Photos from the image-classification dataset "data" in the GitHub repository dotnet-architecture/eShopOnContainersAI. Its 5 classes are: bracelet, earrings, frisbee, parasol, thermometer.

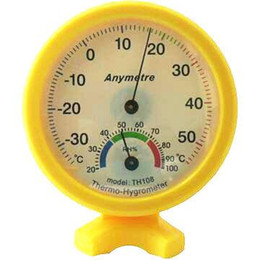
Label: thermometer

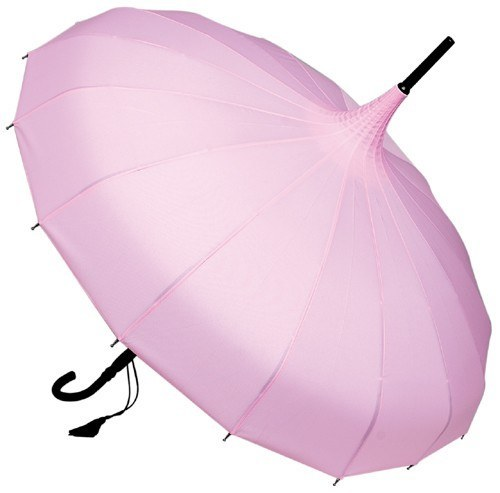
Label: parasol

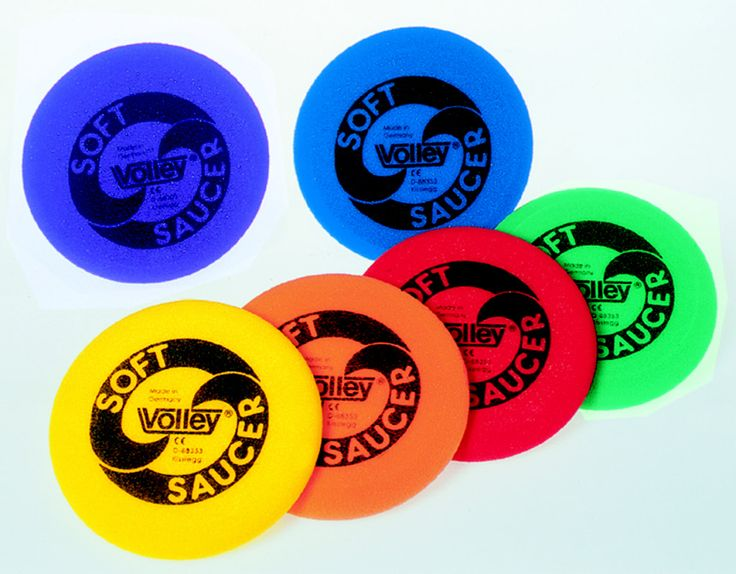
Label: frisbee

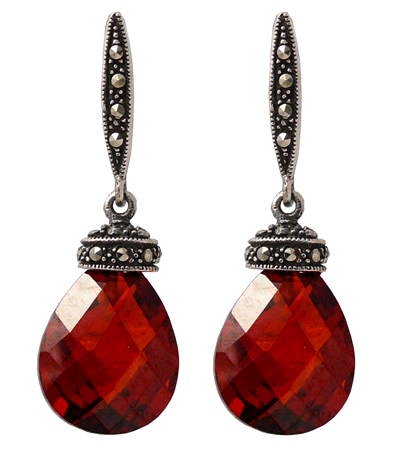
Label: earrings

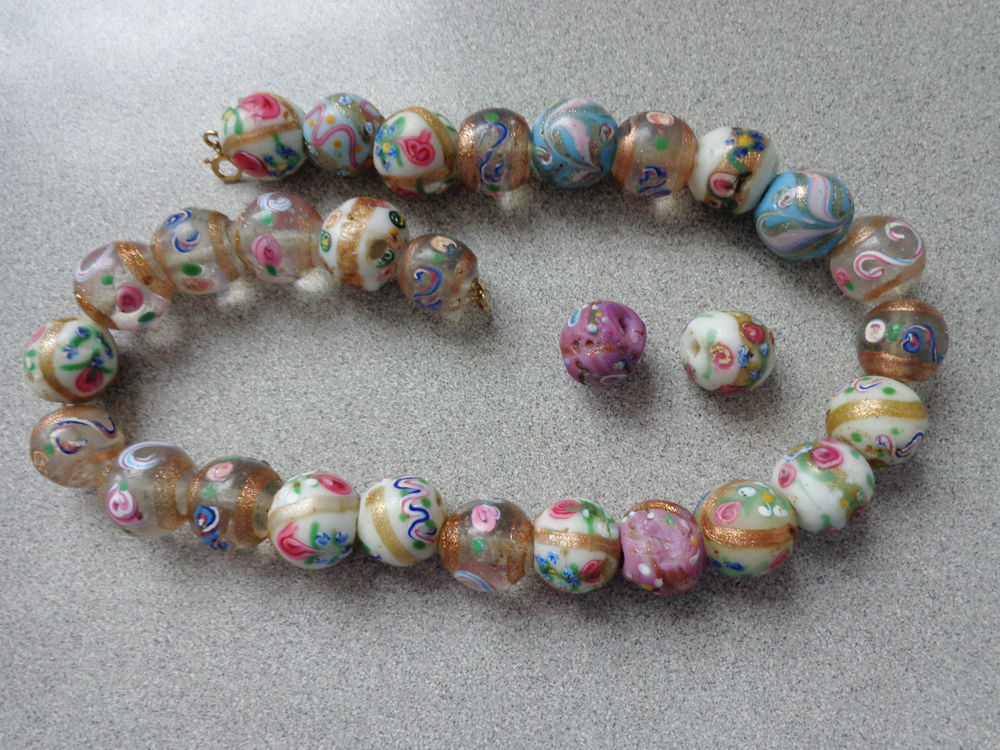
Label: bracelet

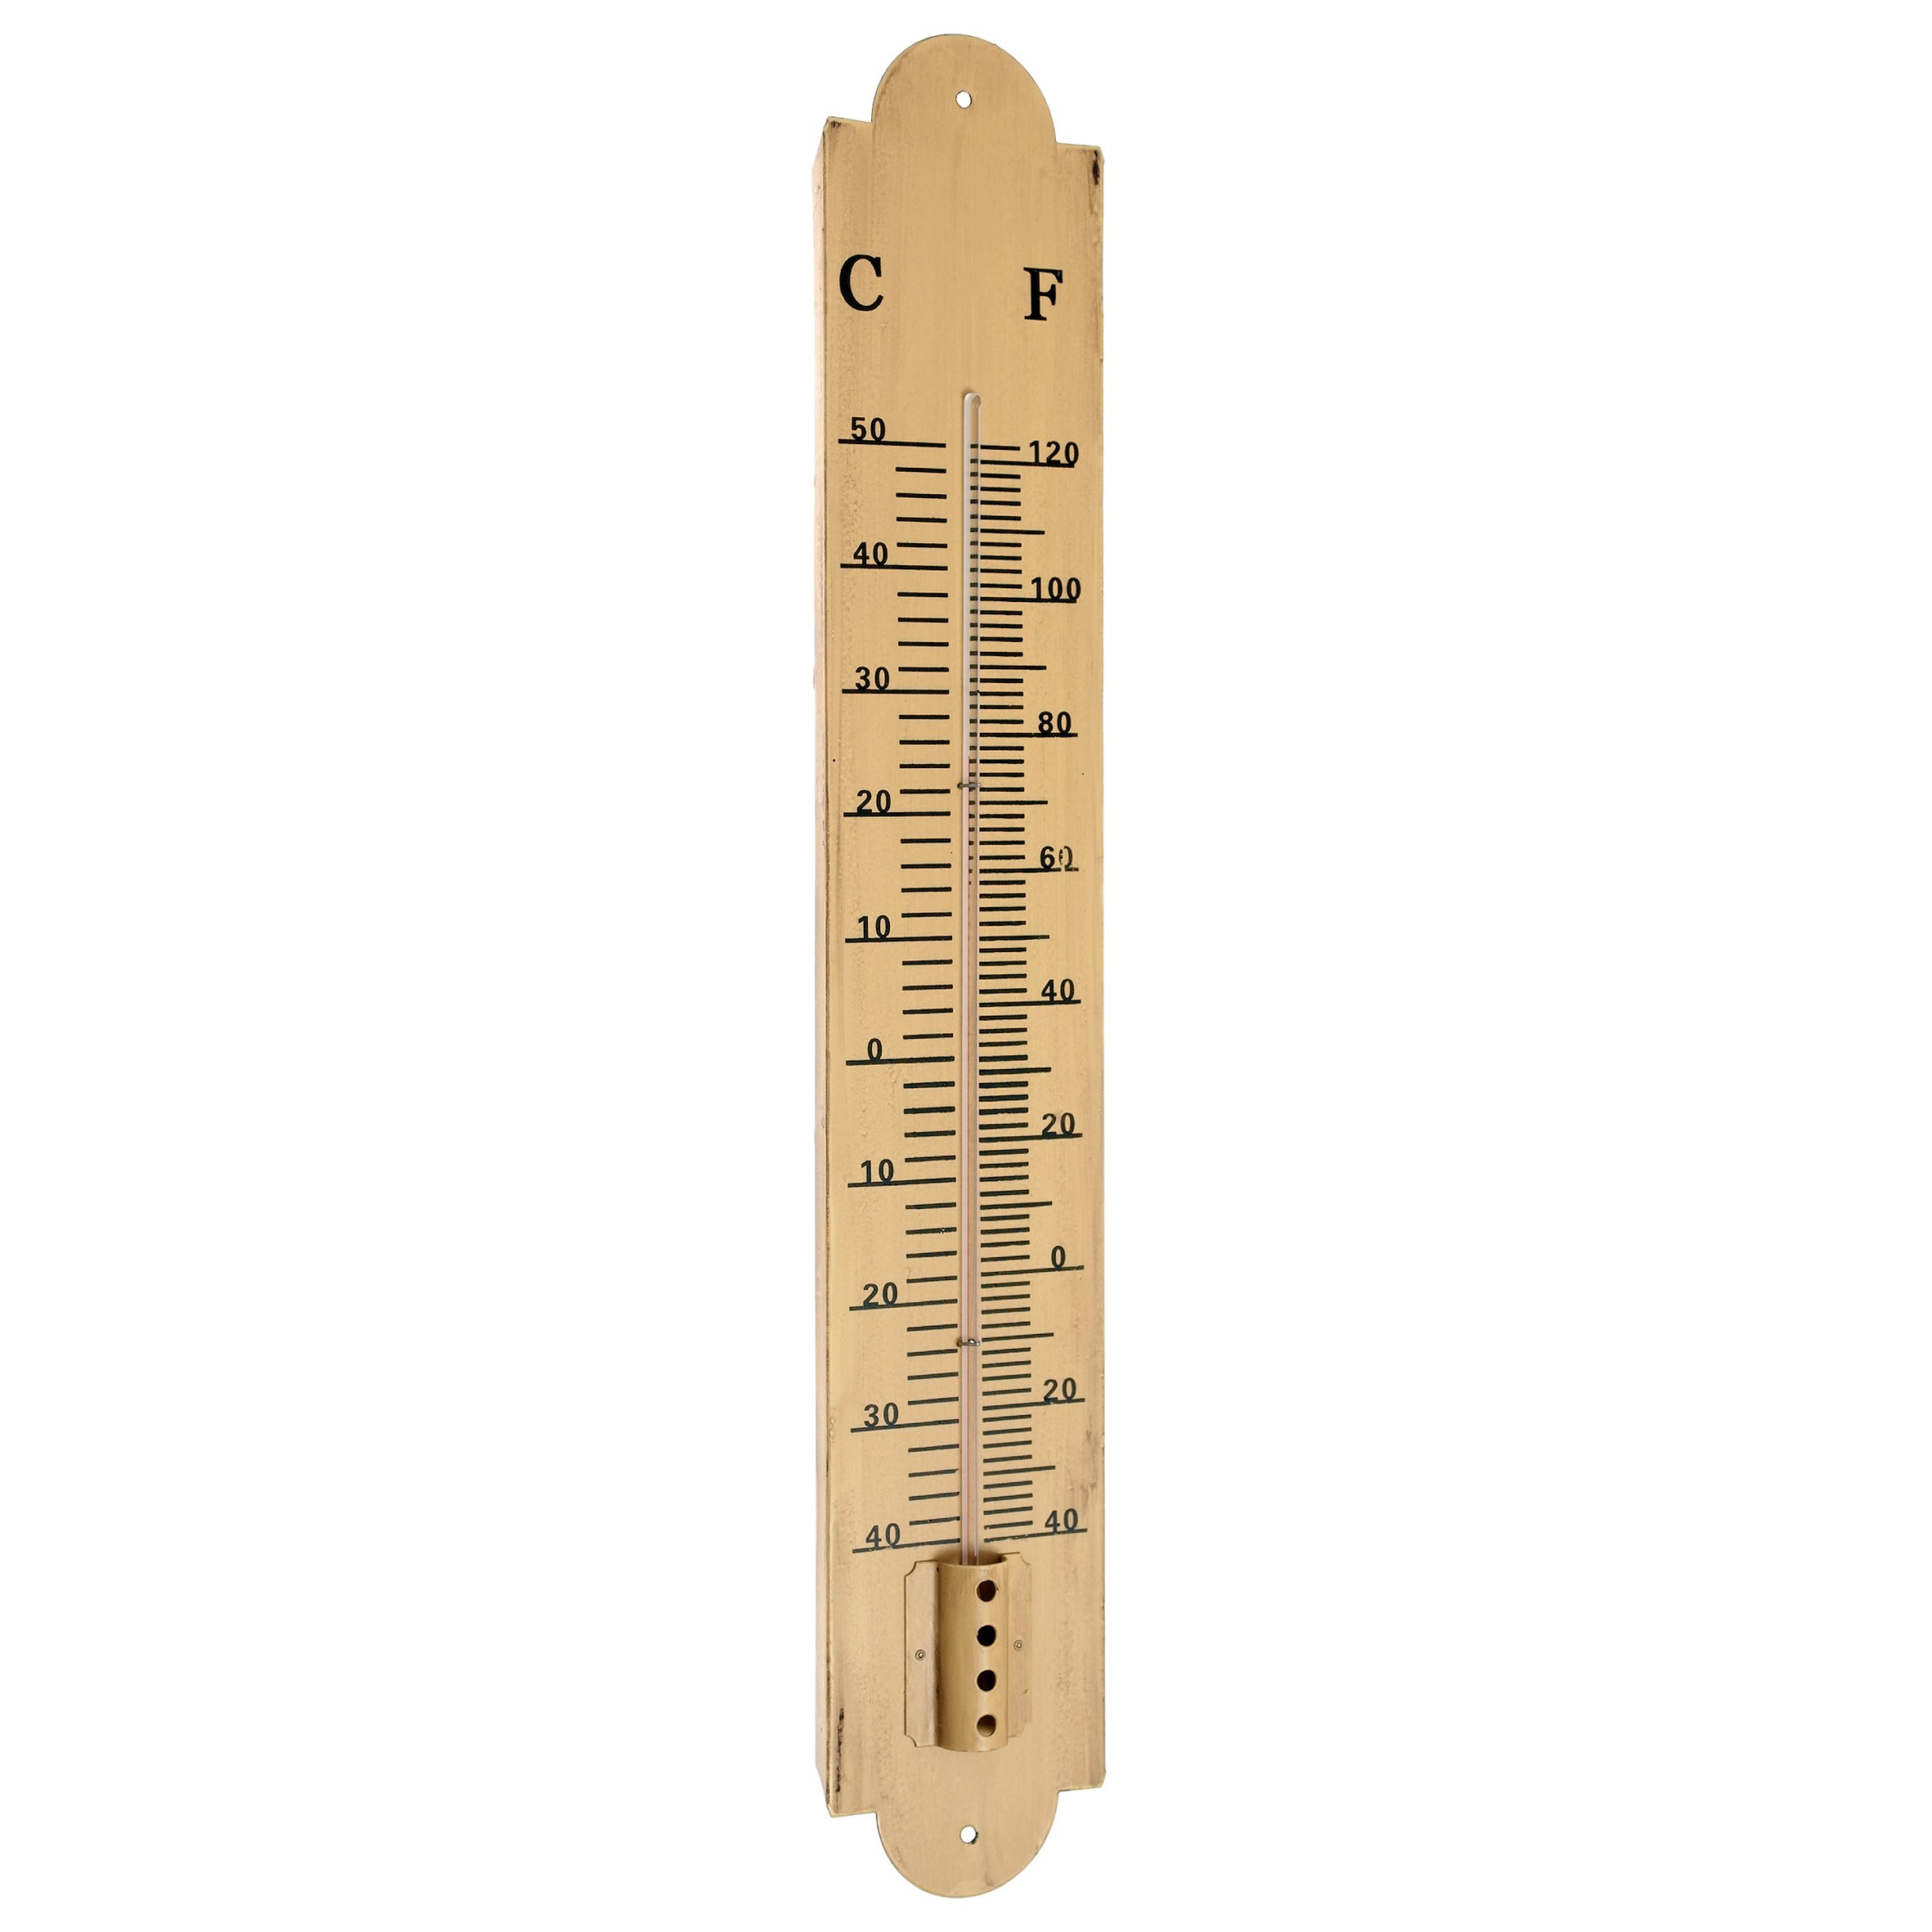
Label: thermometer
